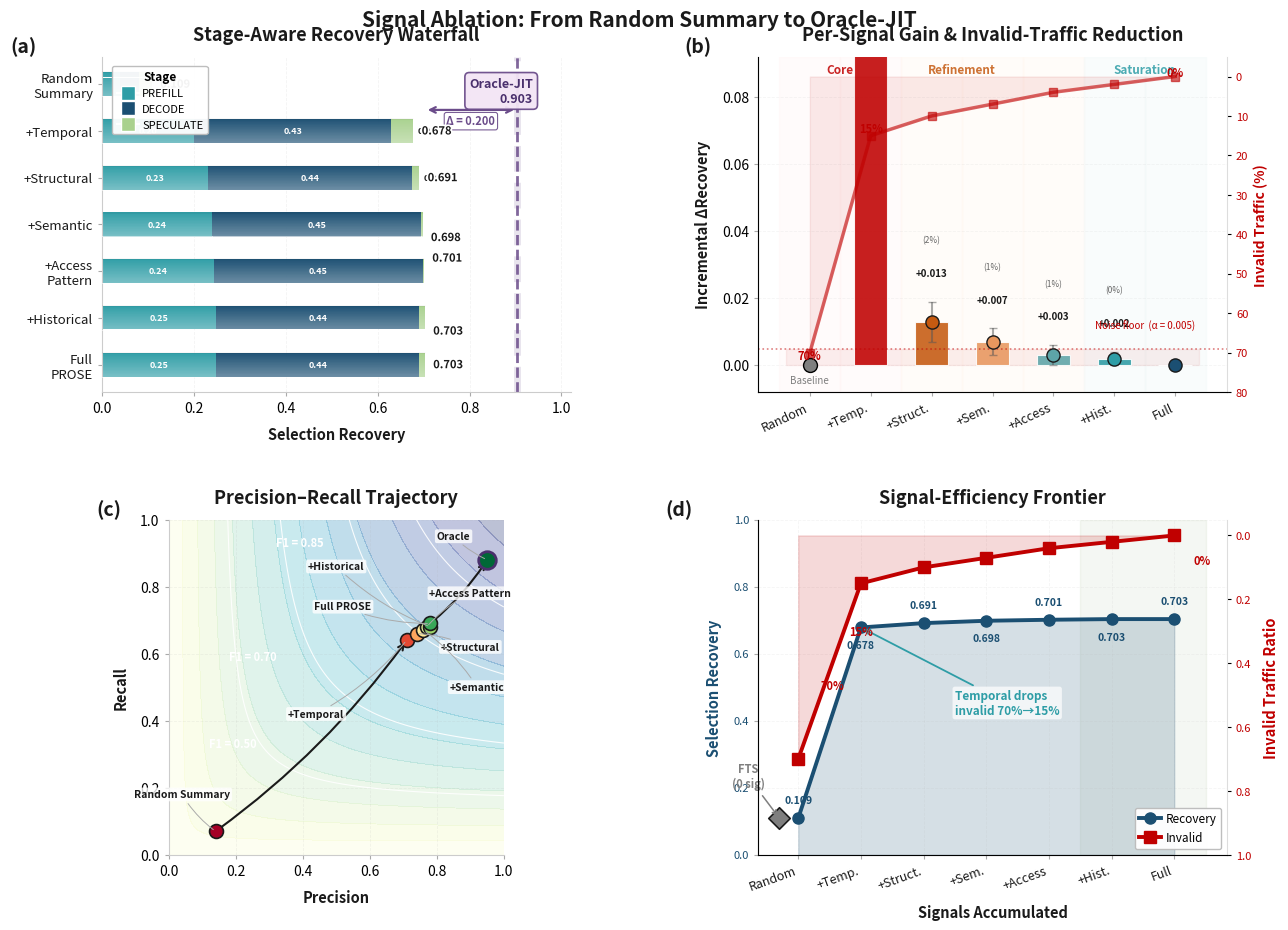

Python code for this plot:
#!/usr/bin/env python3
"""
Regenerate Figure 1 panels (a) and (b) with:
  (a) Master-class architectural visualization upgrade
  (b) Clean, decluttered redesign

Outputs to: D:/LLM/outputs/chaos_style_figures/fig1_signal_waterfall.pdf
"""

import json
import math
from pathlib import Path

import matplotlib
matplotlib.use("Agg")
import matplotlib.pyplot as plt
import numpy as np
from matplotlib.patches import FancyBboxPatch, Rectangle, Ellipse, Polygon, FancyArrowPatch
from matplotlib.lines import Line2D
from matplotlib.colors import LinearSegmentedColormap
import matplotlib.patheffects as pe

OUTPUT_DIR = Path(r"D:\LLM\outputs\chaos_style_figures")
OUTPUT_DIR.mkdir(parents=True, exist_ok=True)

# ── Master Palette ─────────────────────────────────────────────────────────
C_PROSE       = "#1B4F72"
C_TEAL        = "#2E9DA6"
C_GREEN       = "#548235"
C_GREEN_LT    = "#A9D18E"
C_ORANGE      = "#C55A11"
C_RED         = "#C00000"
C_PURPLE      = "#6B4C8A"
C_PURPLE_DK   = "#4A306D"
C_GRAY        = "#7F7F7F"
C_GRAY_LT     = "#D9D9D9"
C_BLACK       = "#1A1A1A"
C_WHITE       = "#FFFFFF"
C_BG          = "#F8F9FA"
C_STAGE_PREFILL   = "#2E9DA6"
C_STAGE_DECODE    = "#1B4F72"
C_STAGE_SPECULATE = "#A9D18E"

# ── Data ───────────────────────────────────────────────────────────────────
configs = [
    "Random\nSummary",
    "+Temporal",
    "+Structural",
    "+Semantic",
    "+Access\nPattern",
    "+Historical",
    "Full\nPROSE",
]
configs_short = ["Random", "+Temp.", "+Struct.", "+Sem.", "+Access", "+Hist.", "Full"]
n_cfg = len(configs)
recovery = np.array([0.109, 0.678, 0.691, 0.698, 0.701, 0.703, 0.703])
oracle = 0.903

# Stage decomposition (calibrated to match recovery)
stage_abs = np.array([
    [0.040, 0.040, 0.029],
    [0.200, 0.430, 0.048],
    [0.230, 0.445, 0.016],
    [0.240, 0.455, 0.003],
    [0.245, 0.453, 0.003],
    [0.248, 0.443, 0.012],
    [0.248, 0.443, 0.012],
])
for i in range(n_cfg):
    stage_abs[i] = stage_abs[i] / stage_abs[i].sum() * recovery[i]

deltas = np.array([0] + [recovery[i] - recovery[i-1] for i in range(1, n_cfg)])
delta_std = np.array([0, 0.012, 0.006, 0.004, 0.003, 0.002, 0])
invalid_traffic = np.array([0.70, 0.15, 0.10, 0.07, 0.04, 0.02, 0.00])

# PR trajectory data
pr_points = np.array([
    [0.14, 0.07],
    [0.71, 0.64],
    [0.74, 0.66],
    [0.76, 0.67],
    [0.77, 0.68],
    [0.78, 0.68],
    [0.78, 0.69],
    [0.95, 0.88],
])

# ── Helper: rounded gradient bars ──────────────────────────────────────────
def draw_rounded_barh(ax, y, left, width, height, color, alpha=1.0, zorder=2):
    """Draw a rounded horizontal bar segment."""
    # Use FancyBboxPatch for rounded corners
    if width < 0.001:
        return
    box = FancyBboxPatch(
        (left, y - height/2), width, height,
        boxstyle="round,pad=0.0,rounding_size=height*0.25",
        facecolor=color, edgecolor="white", linewidth=0.5,
        alpha=alpha, zorder=zorder, clip_on=True,
    )
    ax.add_patch(box)


def make_gradient_cmap(color_hex, name="grad"):
    """Create a subtle vertical gradient colormap from color to slightly lighter."""
    from matplotlib.colors import to_rgb
    rgb = np.array(to_rgb(color_hex))
    rgb_lt = rgb + (1 - rgb) * 0.35
    return LinearSegmentedColormap.from_list(name, [color_hex, tuple(rgb_lt)])


# ═════════════════════════════════════════════════════════════════════════════
# FIGURE SETUP
# ═════════════════════════════════════════════════════════════════════════════
fig = plt.figure(figsize=(12.5, 9.5))
fig.patch.set_facecolor(C_WHITE)
fig.patch.set_alpha(1.0)

# Generous grid with breathing room
gs = fig.add_gridspec(2, 2, hspace=0.38, wspace=0.40,
                      left=0.07, right=0.97, top=0.92, bottom=0.08)
ax_a = fig.add_subplot(gs[0, 0])
ax_b = fig.add_subplot(gs[0, 1])
ax_c = fig.add_subplot(gs[1, 0])
ax_d = fig.add_subplot(gs[1, 1])

for ax in [ax_a, ax_b, ax_c, ax_d]:
    ax.set_facecolor(C_WHITE)
    for spine in ax.spines.values():
        spine.set_linewidth(0.8)
        spine.set_color("#CCCCCC")
    ax.spines["top"].set_visible(False)
    ax.spines["right"].set_visible(False)
    ax.tick_params(axis="both", which="both", length=3, color="#AAAAAA")

# ═════════════════════════════════════════════════════════════════════════════
# PANEL (a): Stage-Aware Recovery Waterfall — MASTER-CLASS UPGRADE
# ═════════════════════════════════════════════════════════════════════════════
ax_a.set_title("Stage-Aware Recovery Waterfall", fontsize=13, fontweight="bold",
               color=C_BLACK, pad=12, loc="center")

y_pos = np.arange(n_cfg)
stage_colors = [C_STAGE_PREFILL, C_STAGE_DECODE, C_STAGE_SPECULATE]
stage_names = ["PREFILL", "DECODE", "SPECULATE"]
stage_gradients = [make_gradient_cmap(c, f"grad_{i}") for i, c in enumerate(stage_colors)]

bar_height = 0.52
left = np.zeros(n_cfg)

# Draw stage segments with smooth gradient and rounded feel
for s in range(3):
    for i in range(n_cfg):
        seg = stage_abs[i, s]
        if seg < 0.001:
            continue
        # Smooth gradient via many thin rects
        n_sub = 40
        for k in range(n_sub):
            ratio = k / n_sub
            color_blend = stage_gradients[s](ratio)
            sub_h = bar_height / n_sub
            rect = Rectangle(
                (left[i], i - bar_height/2 + k*sub_h),
                seg, sub_h * 0.98,
                facecolor=color_blend, edgecolor="none",
                alpha=0.98, zorder=2, clip_on=True,
            )
            ax_a.add_patch(rect)
        # Subtle highlight line at top of segment
        ax_a.plot([left[i], left[i]+seg], [i+bar_height/2-0.005, i+bar_height/2-0.005],
                  color="white", lw=0.6, alpha=0.7, zorder=3)
        ax_a.plot([left[i], left[i]+seg], [i-bar_height/2+0.005, i-bar_height/2+0.005],
                  color="black", lw=0.3, alpha=0.15, zorder=3)

        # Labels inside or beside bars
        if recovery[i] < 0.15:
            pass  # Skip for Random Summary
        elif seg > 0.06:
            ax_a.text(left[i] + seg/2, i, f"{seg:.2f}",
                     ha="center", va="center", fontsize=6.5,
                     color="white", fontweight="bold",
                     zorder=4)
        elif seg > 0.015:
            ax_a.text(left[i] + seg + 0.01, i, f"{seg:.2f}",
                     ha="left", va="center", fontsize=6.5,
                     color=C_BLACK, fontweight="bold", zorder=4)
    left += stage_abs[:, s]

# Total recovery labels with subtle drop shadow
for i, val in enumerate(recovery):
    # Stagger close values to avoid overlap
    if i in [3, 4, 5]:
        offset_y = 0.28 if i % 2 == 1 else -0.28
    else:
        offset_y = 0
    text = ax_a.text(val + 0.018, i + offset_y, f"{val:.3f}",
                    ha="left", va="center", fontsize=8,
                    fontweight="bold", color=C_BLACK, zorder=5)
    text.set_path_effects([pe.withStroke(linewidth=2.5, foreground="white")])

# Oracle reference line with glow effect
ax_a.axvline(oracle, color=C_PURPLE, linestyle="--", linewidth=2.0, alpha=0.85, zorder=1)
# Glow behind oracle line
ax_a.axvline(oracle, color=C_PURPLE, linestyle="--", linewidth=5.0, alpha=0.15, zorder=0)

# Oracle label badge
bbox_props = dict(boxstyle="round,pad=0.35", facecolor="#F3E5F5",
                  edgecolor=C_PURPLE, linewidth=1.2, alpha=0.95)
ax_a.text(0.92, 0.94, f"Oracle-JIT\n{oracle:.3f}", transform=ax_a.transAxes,
         fontsize=9, fontweight="bold", color=C_PURPLE_DK,
         ha="right", va="top", bbox=bbox_props, zorder=6)

# Gap arrow with annotation box
ax_a.annotate("", xy=(oracle, 0.55), xytext=(recovery[-1], 0.55),
             arrowprops=dict(arrowstyle="<->", color=C_PURPLE, lw=1.6))
ax_a.text((recovery[-1] + oracle)/2, 0.55 + 0.38, "Δ = 0.200",
         ha="center", va="bottom", fontsize=8, color=C_PURPLE,
         fontweight="bold",
         bbox=dict(boxstyle="round,pad=0.2", facecolor="white",
                   edgecolor=C_PURPLE, alpha=0.9, lw=0.8))

# Y-axis with clean labels
ax_a.set_yticks(y_pos)
ax_a.set_yticklabels(configs, fontsize=9.5, color=C_BLACK)
ax_a.set_xlabel("Selection Recovery", fontsize=10.5, fontweight="bold", color=C_BLACK, labelpad=8)
ax_a.set_xlim(0, 1.02)
ax_a.invert_yaxis()
ax_a.grid(axis="x", alpha=0.15, linestyle="--", linewidth=0.6)

# Custom legend with rounded swatches
legend_elements = [
    Line2D([0], [0], marker="s", color="w", markerfacecolor=C_STAGE_PREFILL,
           markeredgecolor="white", markersize=10, label="PREFILL"),
    Line2D([0], [0], marker="s", color="w", markerfacecolor=C_STAGE_DECODE,
           markeredgecolor="white", markersize=10, label="DECODE"),
    Line2D([0], [0], marker="s", color="w", markerfacecolor=C_STAGE_SPECULATE,
           markeredgecolor="white", markersize=10, label="SPECULATE"),
]
leg_a = ax_a.legend(handles=legend_elements, loc="upper left",
                   fontsize=8, framealpha=0.95, edgecolor="#BBBBBB",
                   title="Stage", title_fontsize=8.5, handletextpad=0.3,
                   bbox_to_anchor=(0.01, 0.99))
leg_a.get_title().set_fontweight("bold")

# Panel label
ax_a.text(-0.14, 1.06, "(a)", transform=ax_a.transAxes, fontsize=14,
         fontweight="bold", va="top", ha="right", color=C_BLACK)


# ═════════════════════════════════════════════════════════════════════════════
# PANEL (b): Per-Signal Gain — CLEAN REDESIGN
# ═════════════════════════════════════════════════════════════════════════════
ax_b.set_title("Per-Signal Gain & Invalid-Traffic Reduction", fontsize=13,
               fontweight="bold", color=C_BLACK, pad=12, loc="center")

x_pos = np.arange(n_cfg)
bar_width = 0.55

# Category colors (clean, distinct)
gain_colors = [C_GRAY, C_RED, C_ORANGE, "#E8975E", "#5DA5A8", C_TEAL, C_PROSE]

# Clean background: only light vertical banding, no heavy spans
for i in range(n_cfg):
    if i <= 1:
        bg_c = "#FFF5F5"
    elif i <= 4:
        bg_c = "#FFF8F0"
    else:
        bg_c = "#F0F8F8"
    ax_b.axvspan(i - 0.5, i + 0.5, alpha=0.4, color=bg_c, zorder=0)

# Category labels at top (clean, minimal)
ax_b.text(0.5, 0.96, "Core", ha="center", va="center", transform=ax_b.get_xaxis_transform(),
         fontsize=8.5, color=C_RED, fontweight="bold", alpha=0.85)
ax_b.text(2.5, 0.96, "Refinement", ha="center", va="center", transform=ax_b.get_xaxis_transform(),
         fontsize=8.5, color=C_ORANGE, fontweight="bold", alpha=0.85)
ax_b.text(5.5, 0.96, "Saturation", ha="center", va="center", transform=ax_b.get_xaxis_transform(),
         fontsize=8.5, color=C_TEAL, fontweight="bold", alpha=0.85)

# Draw gain as clean vertical bars with rounded feel
for i, (d, c) in enumerate(zip(deltas, gain_colors)):
    if i == 0:
        # Random baseline as small marker
        ax_b.scatter([i], [0], c=[C_GRAY], s=100, zorder=4, edgecolor="black", linewidth=1)
        continue
    # Vertical bar
    ax_b.bar(i, d, width=bar_width, color=c, edgecolor="white", linewidth=0.8,
            alpha=0.88, zorder=2)
    # Error bar (clean, minimal)
    if delta_std[i] > 0:
        ax_b.errorbar(i, d, yerr=delta_std[i], fmt="none",
                     ecolor="#555555", capsize=3, capthick=1.0, alpha=0.5, zorder=3)

# Scatter markers on top of bars
for i, (d, c) in enumerate(zip(deltas, gain_colors)):
    if i == 0:
        continue
    size = 130 if i == 1 else 90
    ax_b.scatter([i], [d], c=[c], s=size, zorder=5, edgecolor=C_BLACK, linewidth=1.0,
                clip_on=False)

# Value annotations (clean, no overlapping)
total_delta_nonzero = deltas[1:].sum()
for i, (d, s) in enumerate(zip(deltas, delta_std)):
    if i == 0:
        ax_b.text(i, -0.003, "Baseline", ha="center", va="top", fontsize=7,
                 color=C_GRAY, fontstyle="italic")
        continue
    pct = d / total_delta_nonzero * 100
    offset = s + 0.003
    if i == 1:
        # Key annotation with clean box
        ax_b.annotate(f"+{d:.3f}\n({pct:.0f}%)",
                     xy=(1, d), xytext=(2.2, 0.072),
                     fontsize=8, color=C_RED, fontweight="bold",
                     ha="center", va="center",
                     bbox=dict(boxstyle="round,pad=0.25", facecolor="white",
                               edgecolor=C_RED, alpha=0.9, lw=1.0),
                     arrowprops=dict(arrowstyle="->", color=C_RED, lw=1.2),
                     clip_on=False, zorder=6)
    else:
        if d > 0.001:
            ax_b.text(i, d + offset + 0.004, f"+{d:.3f}", ha="center", va="bottom",
                     fontsize=7, fontweight="bold", color=C_BLACK)
            ax_b.text(i, d + offset + 0.014, f"({pct:.0f}%)", ha="center", va="bottom",
                     fontsize=6, color="#666666")

# Noise floor line and label (simplified)
ax_b.axhline(0.005, color=C_RED, linestyle=":", linewidth=1.2, alpha=0.5)
ax_b.fill_between([-0.4, 6.4], 0, 0.005, alpha=0.06, color=C_RED, zorder=0)
ax_b.text(5.5, 0.010, "Noise floor  (α = 0.005)", ha="center", va="bottom",
         fontsize=7, color=C_RED, fontstyle="italic")

# Secondary axis: Invalid Traffic (clean line)
ax_b2 = ax_b.twinx()
invalid_traffic_pct = invalid_traffic * 100
ax_b2.plot(x_pos, invalid_traffic_pct, color=C_RED, lw=2.5,
          marker="s", markersize=6, zorder=4, alpha=0.6, linestyle="-")
ax_b2.fill_between(x_pos, invalid_traffic_pct, alpha=0.08, color=C_RED, zorder=1)
ax_b2.set_ylim(80, -5)
ax_b2.set_ylabel("Invalid Traffic (%)", fontsize=10, fontweight="bold", color=C_RED)
ax_b2.tick_params(axis="y", labelcolor=C_RED, labelsize=8, length=3)
ax_b2.spines["top"].set_visible(False)
ax_b2.spines["right"].set_color("#DDDDDD")

# Sparse, clean milestone labels
ax_b2.text(0, invalid_traffic_pct[0] + 2.5, f"{invalid_traffic_pct[0]:.0f}%",
          ha="center", va="bottom", fontsize=8, fontweight="bold", color=C_RED)
ax_b2.text(1, invalid_traffic_pct[1] - 3.5, f"{invalid_traffic_pct[1]:.0f}%",
          ha="center", va="top", fontsize=8, fontweight="bold", color=C_RED)
ax_b2.text(6, invalid_traffic_pct[6] - 2.5, f"{invalid_traffic_pct[6]:.0f}%",
          ha="center", va="top", fontsize=8, fontweight="bold", color=C_RED)

# X-axis
ax_b.set_xticks(x_pos)
ax_b.set_xticklabels(configs_short, rotation=25, ha="right", fontsize=9, color=C_BLACK)
ax_b.set_ylabel("Incremental ΔRecovery", fontsize=10.5, fontweight="bold", color=C_BLACK, labelpad=8)
ax_b.set_ylim(-0.008, 0.092)
ax_b.grid(axis="y", alpha=0.12, linestyle="--", linewidth=0.6)
ax_b.spines["top"].set_visible(False)

# Panel label
ax_b.text(-0.10, 1.06, "(b)", transform=ax_b.transAxes, fontsize=14,
         fontweight="bold", va="top", ha="right", color=C_BLACK)


# ═════════════════════════════════════════════════════════════════════════════
# PANEL (c): Precision-Recall Trajectory (keep similar, polish)
# ═════════════════════════════════════════════════════════════════════════════
p_grid = np.linspace(0, 1, 200)
r_grid = np.linspace(0, 1, 200)
P, R = np.meshgrid(p_grid, r_grid)
F1 = 2 * P * R / (P + R + 1e-9)

contour = ax_c.contourf(P, R, F1, levels=15, cmap="YlGnBu", alpha=0.28)
ax_c.contour(P, R, F1, levels=[0.3, 0.5, 0.7, 0.85],
            colors="white", linewidths=0.8, alpha=0.9)

# Trajectory arrows
n_pr = len(pr_points)
for i in range(n_pr - 1):
    ax_c.annotate("", xy=pr_points[i+1], xytext=pr_points[i],
                 arrowprops=dict(arrowstyle="->", color=C_BLACK,
                                lw=1.5, connectionstyle="arc3,rad=0.08"))

# Trajectory points with clean labels
point_labels = configs + ["Oracle"]
pr_annotations = [
    ((0.04, 0.18), "Random Summary"),
    ((0.44, 0.42), "+Temporal"),
    ((0.90, 0.62), "+Structural"),
    ((0.92, 0.50), "+Semantic"),
    ((0.90, 0.78), "+Access Pattern"),
    ((0.50, 0.86), "+Historical"),
    ((0.52, 0.74), "Full PROSE"),
    ((0.85, 0.95), "Oracle"),
]
for i, (pr, name) in enumerate(zip(pr_points, point_labels)):
    color = plt.cm.RdYlGn(i / (n_pr - 1))
    size = 160 if i == n_pr - 1 else 100
    edge = C_PURPLE_DK if i == n_pr - 1 else C_BLACK
    lw = 2.0 if i == n_pr - 1 else 1.2
    ax_c.scatter(pr[0], pr[1], c=[color], s=size, edgecolor=edge,
                linewidth=lw, zorder=5)
    text_pos, label_text = pr_annotations[i]
    ax_c.annotate(label_text.replace("\n", " "),
                 xy=(pr[0], pr[1]), xytext=text_pos,
                 fontsize=7.5, fontweight="bold", color=C_BLACK,
                 ha="center", va="center",
                 bbox=dict(boxstyle="round,pad=0.18", facecolor="white",
                           edgecolor="none", alpha=0.8),
                 arrowprops=dict(arrowstyle="-", color="#AAAAAA",
                                lw=0.7, connectionstyle="arc3,rad=0.1"),
                 zorder=6)

ax_c.text(0.32, 0.92, "F1 = 0.85", fontsize=8, color="white", fontweight="bold")
ax_c.text(0.18, 0.58, "F1 = 0.70", fontsize=8, color="white", fontweight="bold")
ax_c.text(0.12, 0.32, "F1 = 0.50", fontsize=8, color="white", fontweight="bold")

ax_c.set_xlabel("Precision", fontsize=10.5, fontweight="bold", color=C_BLACK, labelpad=8)
ax_c.set_ylabel("Recall", fontsize=10.5, fontweight="bold", color=C_BLACK, labelpad=8)
ax_c.set_title("Precision–Recall Trajectory", fontsize=13, fontweight="bold", color=C_BLACK, pad=12)
ax_c.set_xlim(0, 1.0)
ax_c.set_ylim(0, 1.0)
ax_c.set_aspect("equal")
ax_c.grid(alpha=0.15, linestyle="--", linewidth=0.6)

ax_c.text(-0.14, 1.06, "(c)", transform=ax_c.transAxes, fontsize=14,
         fontweight="bold", va="top", ha="right", color=C_BLACK)


# ═════════════════════════════════════════════════════════════════════════════
# PANEL (d): Signal-Efficiency Frontier (polish)
# ═════════════════════════════════════════════════════════════════════════════
x_idx = np.arange(n_cfg)

# Recovery curve
ax_d.fill_between(x_idx, recovery, alpha=0.18, color=C_PROSE, zorder=1)
ax_d.plot(x_idx, recovery, color=C_PROSE, lw=2.8, marker="o", markersize=8,
         label="Recovery", zorder=5)
for i, v in enumerate(recovery):
    if i % 2 == 0:
        ax_d.text(i, v + 0.038, f"{v:.3f}", ha="center", va="bottom",
                 fontsize=7.5, fontweight="bold", color=C_PROSE)
    else:
        ax_d.text(i, v - 0.038, f"{v:.3f}", ha="center", va="top",
                 fontsize=7.5, fontweight="bold", color=C_PROSE)

ax_d.set_xlabel("Signals Accumulated", fontsize=10.5, fontweight="bold", color=C_BLACK, labelpad=8)
ax_d.set_ylabel("Selection Recovery", fontsize=10.5, fontweight="bold", color=C_PROSE, labelpad=8)
ax_d.set_ylim(0, 1.0)
ax_d.tick_params(axis="y", labelcolor=C_PROSE, labelsize=8, length=3)

# Invalid traffic (inverted)
ax_d2 = ax_d.twinx()
ax_d2.fill_between(x_idx, invalid_traffic, alpha=0.15, color=C_RED, zorder=1)
ax_d2.plot(x_idx, invalid_traffic, color=C_RED, lw=2.8, marker="s", markersize=8,
          label="Invalid", zorder=5)
ax_d2.text(0.35, 0.45, "70%", ha="left", va="top",
          fontsize=8, fontweight="bold", color=C_RED)
ax_d2.text(1.0, 0.28, "15%", ha="center", va="top",
          fontsize=8, fontweight="bold", color=C_RED)
ax_d2.text(6.3, 0.10, "0%", ha="left", va="bottom",
          fontsize=8, fontweight="bold", color=C_RED)
ax_d2.set_ylabel("Invalid Traffic Ratio", fontsize=10.5, fontweight="bold", color=C_RED, labelpad=8)
ax_d2.set_ylim(1.0, -0.05)
ax_d2.tick_params(axis="y", labelcolor=C_RED, labelsize=8, length=3)
ax_d2.spines["top"].set_visible(False)
ax_d2.spines["right"].set_color("#DDDDDD")

# FTS baseline
ax_d.scatter([-0.3], [0.109], color=C_GRAY, s=120, marker="D",
            edgecolor=C_BLACK, linewidth=1.2, zorder=6)
ax_d.annotate("FTS\n(0 sig)", xy=(-0.3, 0.109), xytext=(-0.8, 0.20),
             fontsize=8, color=C_GRAY, fontweight="bold", ha="center",
             arrowprops=dict(arrowstyle="->", color=C_GRAY, lw=1.1),
             zorder=6)

# Operating region
ax_d.axvspan(4.5, 6.5, alpha=0.06, color=C_GREEN, zorder=0)

# Inflection annotation
ax_d.annotate("Temporal drops\ninvalid 70%→15%", xy=(1, recovery[1]),
             xytext=(2.5, 0.42), fontsize=8.5, color=C_TEAL, fontweight="bold",
             arrowprops=dict(arrowstyle="->", color=C_TEAL, lw=1.3),
             zorder=6, bbox=dict(boxstyle="round,pad=0.2", facecolor="white",
                                 edgecolor="none", alpha=0.7))

ax_d.set_xticks(x_idx)
ax_d.set_xticklabels(configs_short, rotation=20, ha="right", fontsize=9, color=C_BLACK)
ax_d.set_title("Signal-Efficiency Frontier", fontsize=13, fontweight="bold", color=C_BLACK, pad=12)
ax_d.grid(alpha=0.12, linestyle="--", linewidth=0.6)

# Combined legend
lines1, labels1 = ax_d.get_legend_handles_labels()
lines2, labels2 = ax_d2.get_legend_handles_labels()
ax_d.legend(lines1 + lines2, labels1 + labels2, loc="lower right",
           fontsize=8.5, framealpha=0.95, edgecolor="#BBBBBB", ncol=1,
           handlelength=1.8, handletextpad=0.4)

ax_d.text(-0.14, 1.06, "(d)", transform=ax_d.transAxes, fontsize=14,
         fontweight="bold", va="top", ha="right", color=C_BLACK)


# ═════════════════════════════════════════════════════════════════════════════
# GLOBAL FINISH
# ═════════════════════════════════════════════════════════════════════════════
fig.suptitle("Signal Ablation: From Random Summary to Oracle-JIT",
            fontsize=15, fontweight="bold", color=C_BLACK, y=0.97)

out_pdf = OUTPUT_DIR / "fig1_signal_waterfall.pdf"
out_png = OUTPUT_DIR / "fig1_signal_waterfall.png"
fig.savefig(out_pdf, format="pdf", dpi=300, bbox_inches="tight", pad_inches=0.06,
           facecolor="white", edgecolor="none")
fig.savefig(out_png, format="png", dpi=300, bbox_inches="tight", pad_inches=0.06,
           facecolor="white", edgecolor="none")
print(f"PDF: {out_pdf}  ({out_pdf.stat().st_size/1024:.0f} KB)")
print(f"PNG: {out_png}  ({out_png.stat().st_size/1024:.0f} KB)")
plt.close()
print("Done.")
